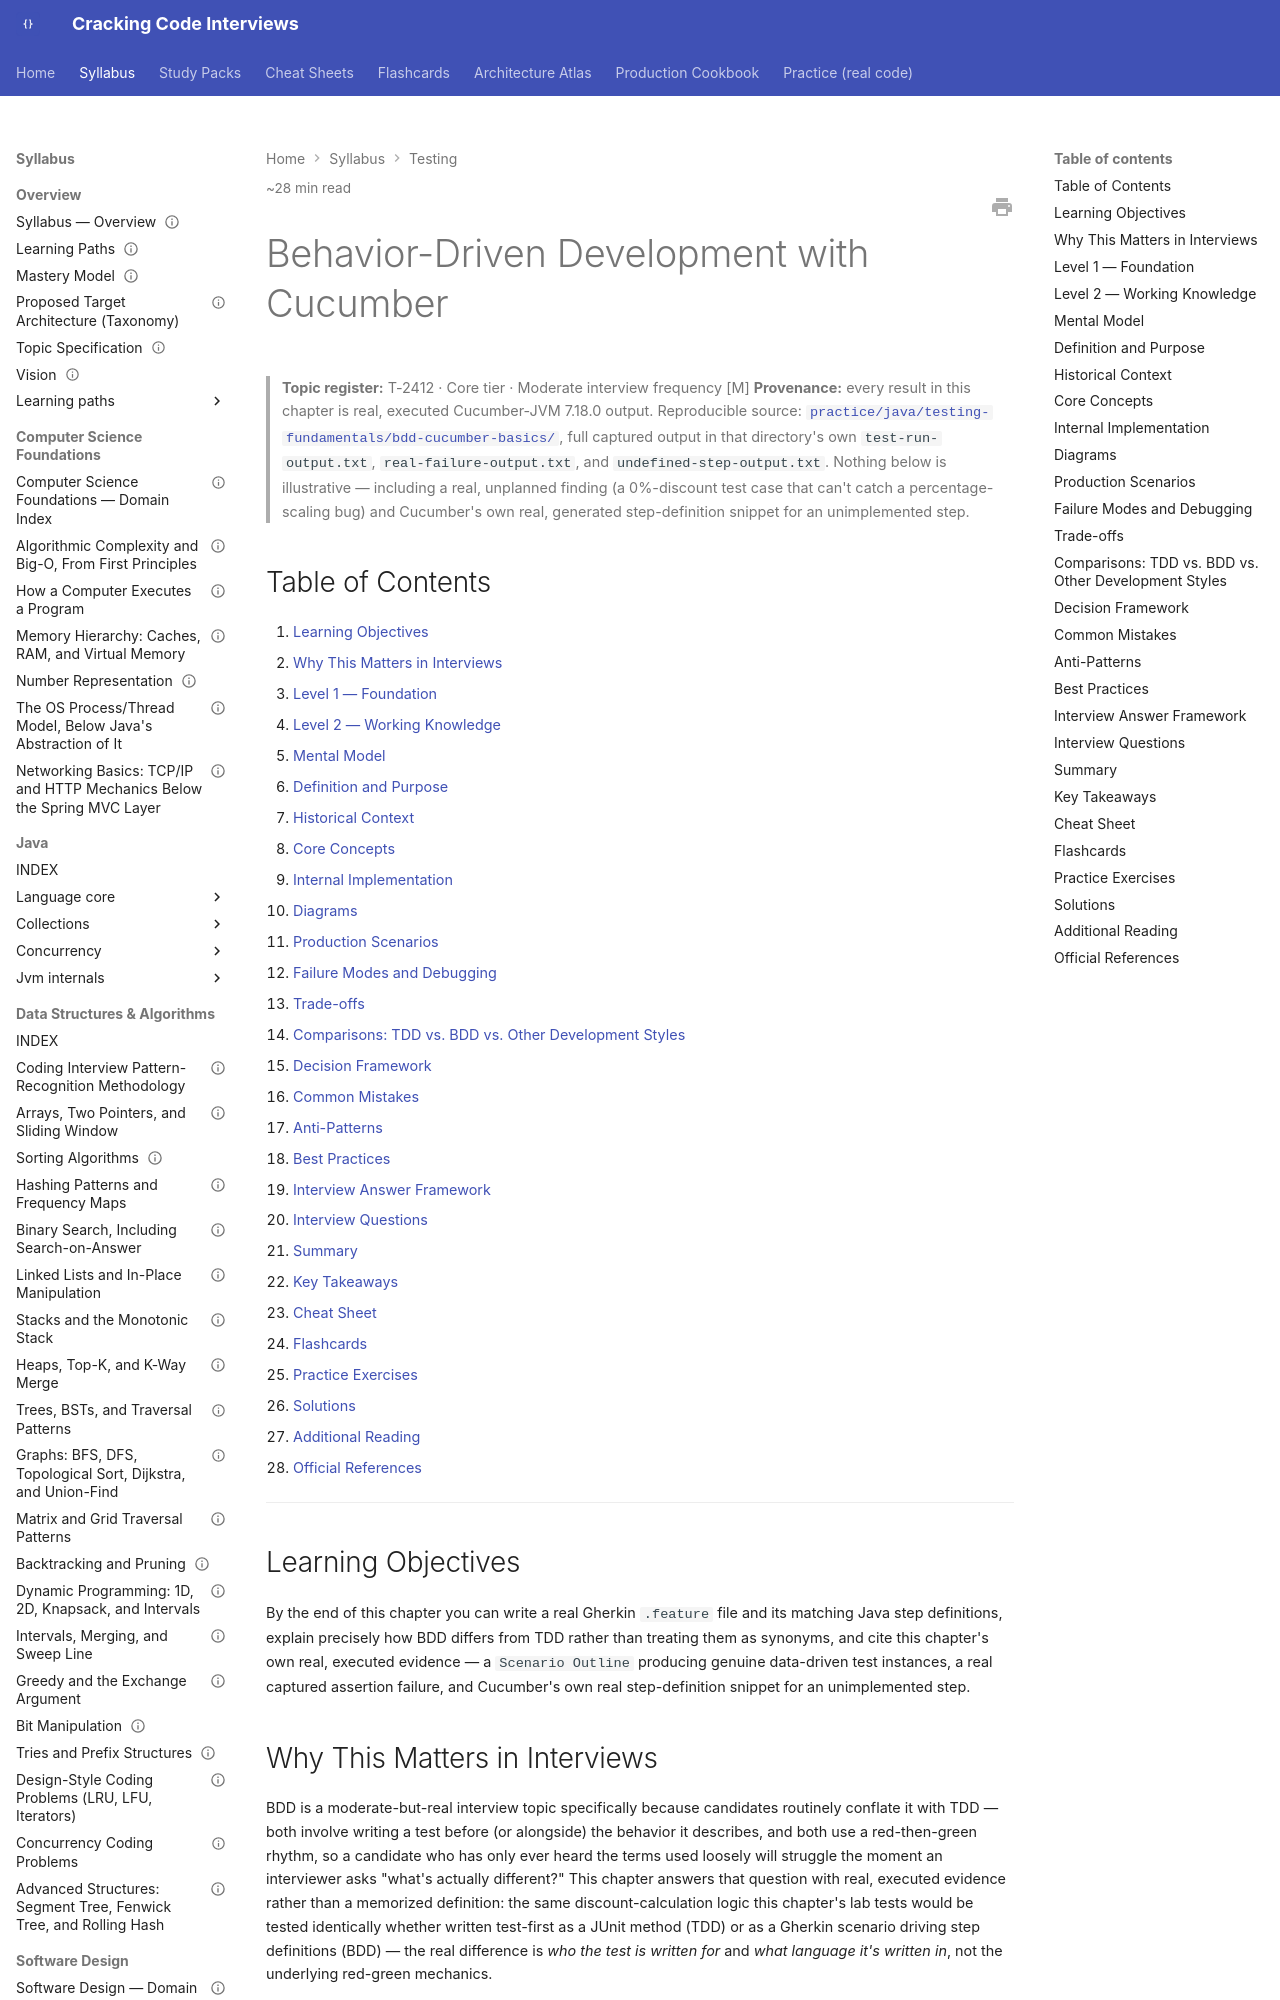

repository: JuanMelendres/cracking-code-interviews · page: syllabus/08-testing/behavior-driven-development-with-cucumber/index.html · generator: mkdocs

---
title: Behavior-Driven Development with Cucumber
slug: behavior-driven-development-with-cucumber
document_type: handbook-chapter
domain: 08-testing
status: canonical
version: 1.0
last_updated: 2026-09-16
difficulty:
  - foundational
  - intermediate
  - advanced
target_levels:
  - junior
  - mid
  - senior
  - staff
estimated_reading_minutes: 28
topic_id: T-2412
mastery_levels_covered: [L1, L2, L3, L4]
prerequisites:
  - unit-testing-fundamentals-with-junit.md
related:
  - writing-tests-live-in-an-interview.md
  - test-strategy-and-test-doubles.md
  - ../../practice/java/testing-fundamentals/bdd-cucumber-basics/src/java/steps/ShoppingCartSteps.java
official_references:
  - https://cucumber.io/docs/gherkin/reference/
  - https://cucumber.io/docs/cucumber/
---

# Behavior-Driven Development with Cucumber

> **Topic register:** T-2412 · Core tier · Moderate interview frequency [M]
> **Provenance:** every result in this chapter is real, executed Cucumber-JVM 7.18.0 output.
> Reproducible source: [`practice/java/testing-fundamentals/bdd-cucumber-basics/`](../../practice/java/testing-fundamentals/bdd-cucumber-basics/),
> full captured output in that directory's own `test-run-output.txt`, `real-failure-output.txt`,
> and `undefined-step-output.txt`. Nothing below is illustrative — including a real, unplanned
> finding (a 0%-discount test case that can't catch a percentage-scaling bug) and Cucumber's own
> real, generated step-definition snippet for an unimplemented step.

## Table of Contents

1. [Learning Objectives](#learning-objectives)
2. [Why This Matters in Interviews](#why-this-matters-in-interviews)
3. [Level 1 — Foundation](#level-1-foundation)
4. [Level 2 — Working Knowledge](#level-2-working-knowledge)
5. [Mental Model](#mental-model)
6. [Definition and Purpose](#definition-and-purpose)
7. [Historical Context](#historical-context)
8. [Core Concepts](#core-concepts)
9. [Internal Implementation](#internal-implementation)
10. [Diagrams](#diagrams)
11. [Production Scenarios](#production-scenarios)
12. [Failure Modes and Debugging](#failure-modes-and-debugging)
13. [Trade-offs](#trade-offs)
14. [Comparisons: TDD vs. BDD vs. Other Development Styles](#comparisons-tdd-vs-bdd-vs-other-development-styles)
15. [Decision Framework](#decision-framework)
16. [Common Mistakes](#common-mistakes)
17. [Anti-Patterns](#anti-patterns)
18. [Best Practices](#best-practices)
19. [Interview Answer Framework](#interview-answer-framework)
20. [Interview Questions](#interview-questions)
21. [Summary](#summary)
22. [Key Takeaways](#key-takeaways)
23. [Cheat Sheet](#cheat-sheet)
24. [Flashcards](#flashcards)
25. [Practice Exercises](#practice-exercises)
26. [Solutions](#solutions)
27. [Additional Reading](#additional-reading)
28. [Official References](#official-references)

---

## Learning Objectives

By the end of this chapter you can write a real Gherkin `.feature` file and its matching Java step definitions, explain precisely how BDD differs from TDD rather than treating them as synonyms, and cite this chapter's own real, executed evidence — a `Scenario Outline` producing genuine data-driven test instances, a real captured assertion failure, and Cucumber's own real step-definition snippet for an unimplemented step.

## Why This Matters in Interviews

BDD is a moderate-but-real interview topic specifically because candidates routinely conflate it with TDD — both involve writing a test before (or alongside) the behavior it describes, and both use a red-then-green rhythm, so a candidate who has only ever heard the terms used loosely will struggle the moment an interviewer asks "what's actually different?" This chapter answers that question with real, executed evidence rather than a memorized definition: the same discount-calculation logic this chapter's lab tests would be tested identically whether written test-first as a JUnit method (TDD) or as a Gherkin scenario driving step definitions (BDD) — the real difference is *who the test is written for* and *what language it's written in*, not the underlying red-green mechanics.
